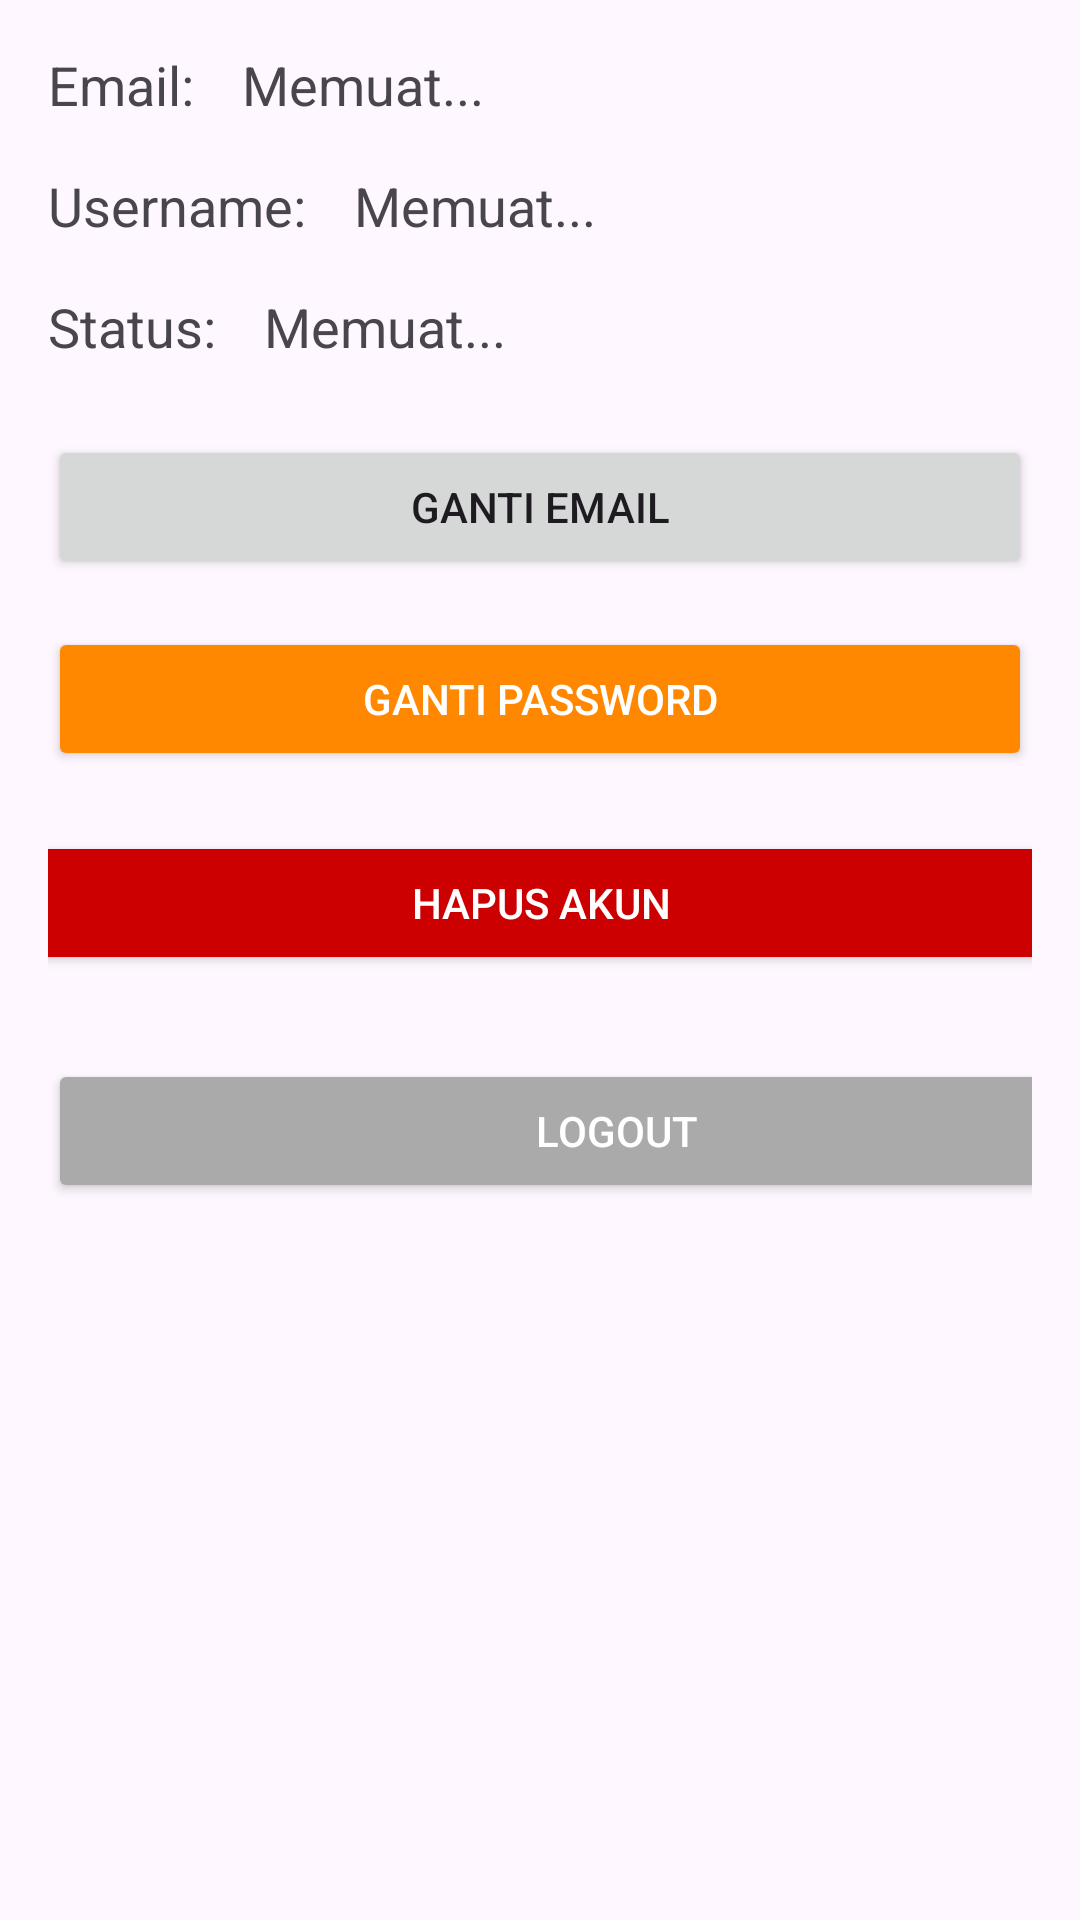

Android layout source for this screen:
<!-- AndroidManifest.xml: application theme Theme.SitiraSama -->
<!-- res/layout/fragment_profil.xml -->
<?xml version="1.0" encoding="utf-8"?>
<androidx.constraintlayout.widget.ConstraintLayout xmlns:android="http://schemas.android.com/apk/res/android"
    xmlns:app="http://schemas.android.com/apk/res-auto"
    xmlns:tools="http://schemas.android.com/tools"
    android:layout_width="match_parent"
    android:layout_height="match_parent"
    android:padding="16dp">

    
    <TextView
        android:id="@+id/labelEmail"
        android:layout_width="wrap_content"
        android:layout_height="wrap_content"
        android:text="Email:"
        android:textSize="18sp"
        app:layout_constraintStart_toStartOf="parent"
        app:layout_constraintTop_toTopOf="parent" />

    <TextView
        android:id="@+id/textEmail"
        android:layout_width="0dp"
        android:layout_height="wrap_content"
        android:layout_marginStart="16dp"
        android:text="Memuat..."
        android:textSize="18sp"
        app:layout_constraintEnd_toEndOf="parent"
        app:layout_constraintStart_toEndOf="@id/labelEmail"
        app:layout_constraintTop_toTopOf="@id/labelEmail" />

    
    <TextView
        android:id="@+id/labelUsername"
        android:layout_width="wrap_content"
        android:layout_height="wrap_content"
        android:layout_marginTop="16dp"
        android:text="Username:"
        android:textSize="18sp"
        app:layout_constraintStart_toStartOf="parent"
        app:layout_constraintTop_toBottomOf="@id/textEmail" />

    <TextView
        android:id="@+id/textUsername"
        android:layout_width="0dp"
        android:layout_height="wrap_content"
        android:layout_marginStart="16dp"
        android:text="Memuat..."
        android:textSize="18sp"
        app:layout_constraintEnd_toEndOf="parent"
        app:layout_constraintStart_toEndOf="@id/labelUsername"
        app:layout_constraintTop_toTopOf="@id/labelUsername" />

    
    <TextView
        android:id="@+id/labelStatus"
        android:layout_width="wrap_content"
        android:layout_height="wrap_content"
        android:layout_marginTop="16dp"
        android:text="Status:"
        android:textSize="18sp"
        app:layout_constraintStart_toStartOf="parent"
        app:layout_constraintTop_toBottomOf="@id/textUsername" />

    <TextView
        android:id="@+id/textStatus"
        android:layout_width="0dp"
        android:layout_height="wrap_content"
        android:layout_marginStart="16dp"
        android:text="Memuat..."
        android:textSize="18sp"
        app:layout_constraintEnd_toEndOf="parent"
        app:layout_constraintStart_toEndOf="@id/labelStatus"
        app:layout_constraintTop_toTopOf="@id/labelStatus" />

    
    <Button
        android:id="@+id/btnUbahEmail"
        android:layout_width="0dp"
        android:layout_height="wrap_content"
        android:layout_marginTop="24dp"
        android:text="Ganti Email"
        app:layout_constraintEnd_toEndOf="parent"
        app:layout_constraintStart_toStartOf="parent"
        app:layout_constraintTop_toBottomOf="@id/textStatus" />

    
    <Button
        android:id="@+id/btnUbahPassword"
        android:layout_width="0dp"
        android:layout_height="wrap_content"
        android:layout_marginTop="16dp"
        android:backgroundTint="@android:color/holo_orange_dark"
        android:text="Ganti Password"
        android:textColor="@android:color/white"
        app:layout_constraintEnd_toEndOf="parent"
        app:layout_constraintStart_toStartOf="parent"
        app:layout_constraintTop_toBottomOf="@id/btnUbahEmail" />

    

    

    <Button
        android:id="@+id/logoutButton"
        android:layout_width="379dp"
        android:layout_height="wrap_content"
        android:layout_marginTop="28dp"
        android:backgroundTint="@android:color/darker_gray"
        android:text="Logout"
        android:textColor="@android:color/white"
        app:layout_constraintBottom_toBottomOf="parent"
        app:layout_constraintEnd_toEndOf="parent"
        app:layout_constraintHorizontal_bias="0.0"
        app:layout_constraintStart_toStartOf="parent"
        app:layout_constraintTop_toBottomOf="@+id/btnHapusAkun"
        app:layout_constraintVertical_bias="0.0" />

    <Button
        android:id="@+id/btnHapusAkun"
        android:layout_width="379dp"
        android:layout_height="wrap_content"
        android:layout_marginTop="20dp"
        android:backgroundTint="@android:color/holo_red_dark"
        android:text="Hapus Akun"
        android:textColor="@android:color/white"
        app:layout_constraintEnd_toEndOf="parent"
        app:layout_constraintStart_toStartOf="parent"
        app:layout_constraintTop_toBottomOf="@+id/btnUbahPassword" />

</androidx.constraintlayout.widget.ConstraintLayout>
<!-- resources referenced by this layout -->
<resources>
  <style name="Theme.SitiraSama" parent="Base.Theme.SitiraSama" />
  <style name="Base.Theme.SitiraSama" parent="Theme.Material3.DayNight.NoActionBar">
          
          
      </style>
</resources>
